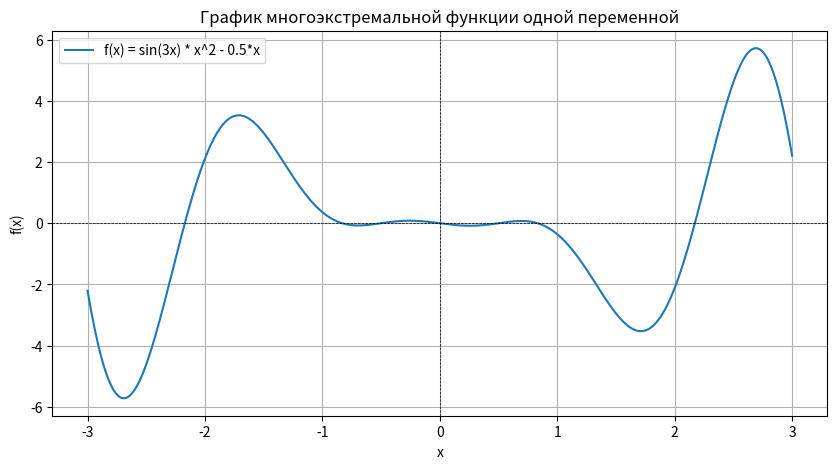
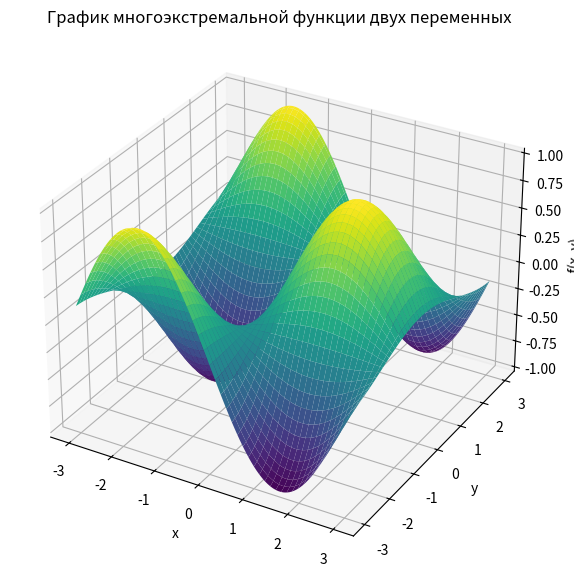
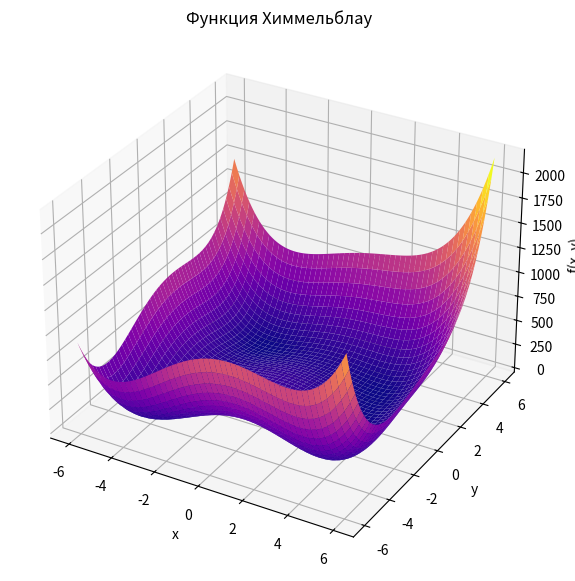
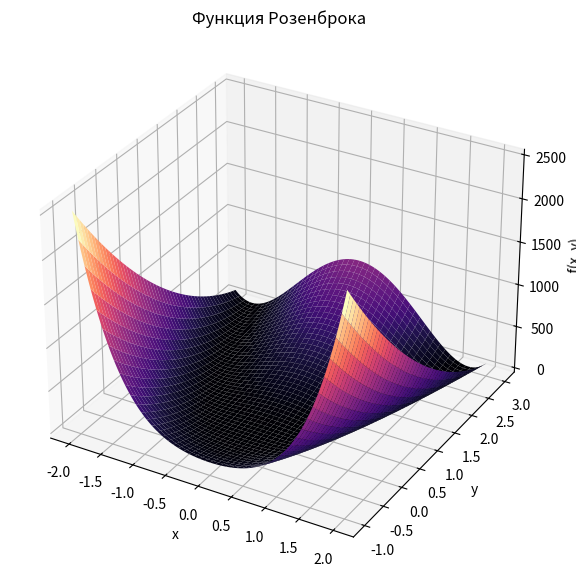
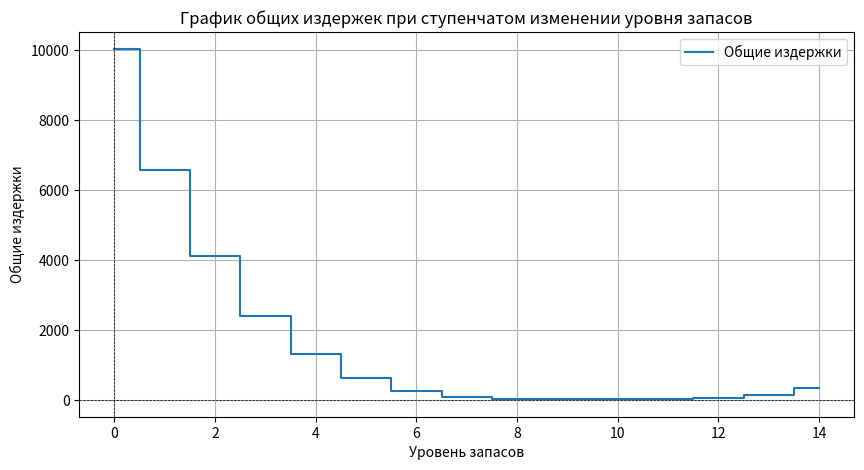

Write the Python code that produced these figures, in order.
# Построить график многоэкстремальной функции одной переменной
# Построить график многоэкстремальной функции двух переменных
# Построить график функций Химмельблау и Гольдшейна Прайса
# Записать функции. Опеределить и охарактеризовать экстремумы
# Построить график общих издержек при ступенчатом изменении уровня запасов

import numpy as np
import matplotlib.pyplot as plt
from scipy.optimize import minimize
from mpl_toolkits.mplot3d import Axes3D

# 1. Построить график многоэкстремальной функции одной переменной
def f1(x):
    return np.sin(3 * x) * (x ** 2) - 0.5 * x

x = np.linspace(-3, 3, 400)
y = f1(x)

plt.figure(figsize=(10, 5))
plt.plot(x, y, label='f(x) = sin(3x) * x^2 - 0.5*x')
plt.title('График многоэкстремальной функции одной переменной')
plt.xlabel('x')
plt.ylabel('f(x)')
plt.axhline(0, color='black', lw=0.5, ls='--')
plt.axvline(0, color='black', lw=0.5, ls='--')
plt.legend()
plt.grid()
plt.show()

# 2. Построить график многоэкстремальной функции двух переменных
def f2(x, y):
    return np.sin(x) * np.cos(y)

x = np.linspace(-3, 3, 100)
y = np.linspace(-3, 3, 100)
X, Y = np.meshgrid(x, y)
Z = f2(X, Y)

fig = plt.figure(figsize=(10, 7))
ax = fig.add_subplot(111, projection='3d')
ax.plot_surface(X, Y, Z, cmap='viridis', edgecolor='none')
ax.set_title('График многоэкстремальной функции двух переменных')
ax.set_xlabel('x')
ax.set_ylabel('y')
ax.set_zlabel('f(x, y)')
plt.show()

# 3. Построить график функции Химмельблау
def himmelblau(x, y):
    return (x**2 + y - 11)**2 + (x + y**2 - 7)**2

x = np.linspace(-6, 6, 400)
y = np.linspace(-6, 6, 400)
X, Y = np.meshgrid(x, y)
Z = himmelblau(X, Y)

fig = plt.figure(figsize=(10, 7))
ax = fig.add_subplot(111, projection='3d')
ax.plot_surface(X, Y, Z, cmap='plasma', edgecolor='none')
ax.set_title('Функция Химмельблау')
ax.set_xlabel('x')
ax.set_ylabel('y')
ax.set_zlabel('f(x, y)')
plt.show()

# 4. Построить график функции Розенброка
def rosenbrock(x, y):
    return (1 - x)**2 + 100 * (y - x**2)**2

x = np.linspace(-2, 2, 400)
y = np.linspace(-1, 3, 400)
X, Y = np.meshgrid(x, y)
Z = rosenbrock(X, Y)

fig = plt.figure(figsize=(10, 7))
ax = fig.add_subplot(111, projection='3d')
ax.plot_surface(X, Y, Z, cmap='magma', edgecolor='none')
ax.set_title('Функция Розенброка')
ax.set_xlabel('x')
ax.set_ylabel('y')
ax.set_zlabel('f(x, y)')
plt.show()

# 5. Определение и характеристика экстремумов
# Для функции Химмельблау
result_himmelblau = minimize(lambda vars: himmelblau(vars[0], vars[1]), [0, 0])
print("Экстремум функции Химмельблау:", result_himmelblau.x)
print("Значение функции в экстремуме:", result_himmelblau.fun)

# Для функции Розенброка
result_rosenbrock = minimize(lambda vars: rosenbrock(vars[0], vars[1]), [0, 0])
print("Экстремум функции Розенброка:", result_rosenbrock.x)
print("Значение функции в экстремуме:", result_rosenbrock.fun)

# 6. Построить график общих издержек при ступенчатом изменении уровня запасов
def cost_function(inventory_level):
    return (inventory_level - 5) ** 2 + (inventory_level - 10) ** 4

inventory_levels = np.arange(0, 15, 1)
costs = cost_function(inventory_levels)

plt.figure(figsize=(10, 5))
plt.step(inventory_levels, costs, where='mid', label='Общие издержки')
plt.title('График общих издержек при ступенчатом изменении уровня запасов')
plt.xlabel('Уровень запасов')
plt.ylabel('Общие издержки')
plt.axhline(0, color='black', lw=0.5, ls='--')
plt.axvline(0, color='black', lw=0.5, ls='--')
plt.legend()
plt.grid()
plt.show()
